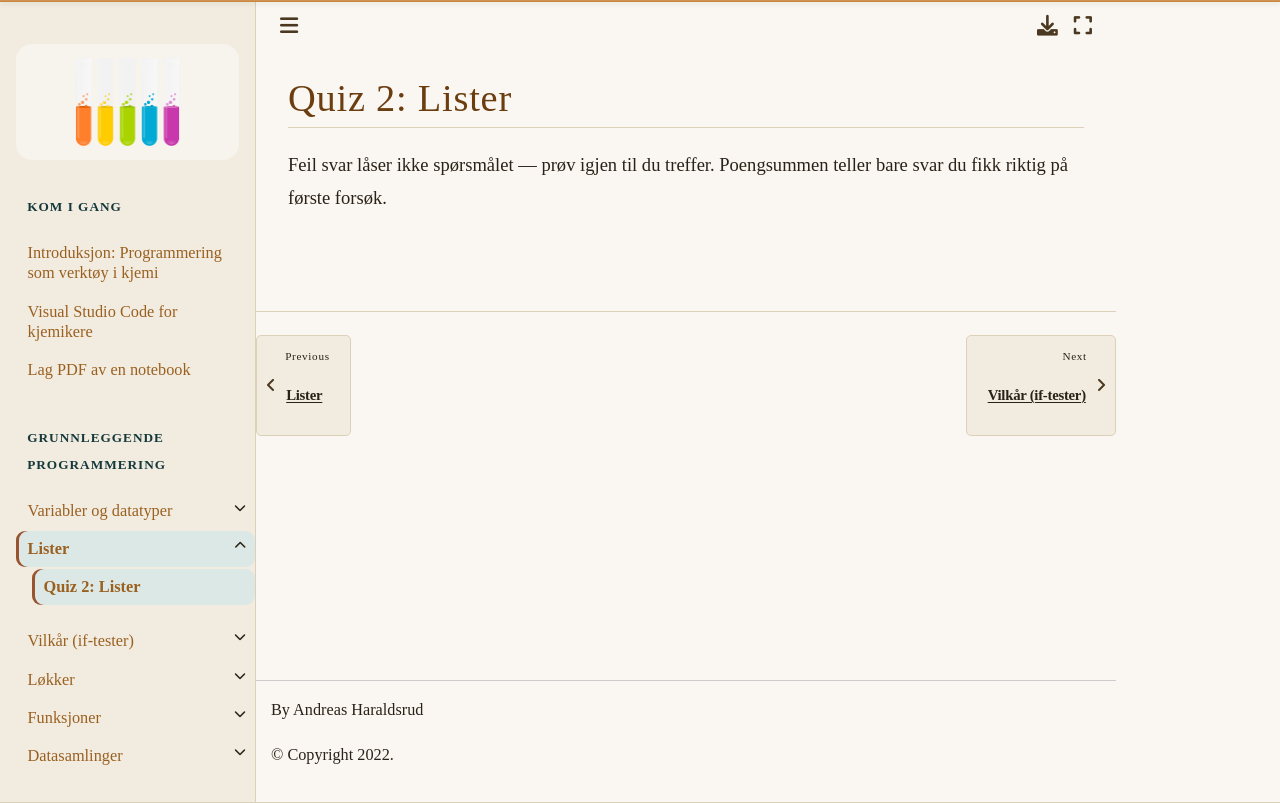

repository: andreasdh/programmering-i-kjemi · page: docs/grunnleggende_programmering/quiz2.html · generator: jekyll

# Quiz 2: Lister

Feil svar låser ikke spørsmålet — prøv igjen til du treffer. Poengsummen teller
bare svar du fikk riktig på første forsøk.

<div class="kq" data-quiz="../../_static/quizzes/quiz2.json"></div>
